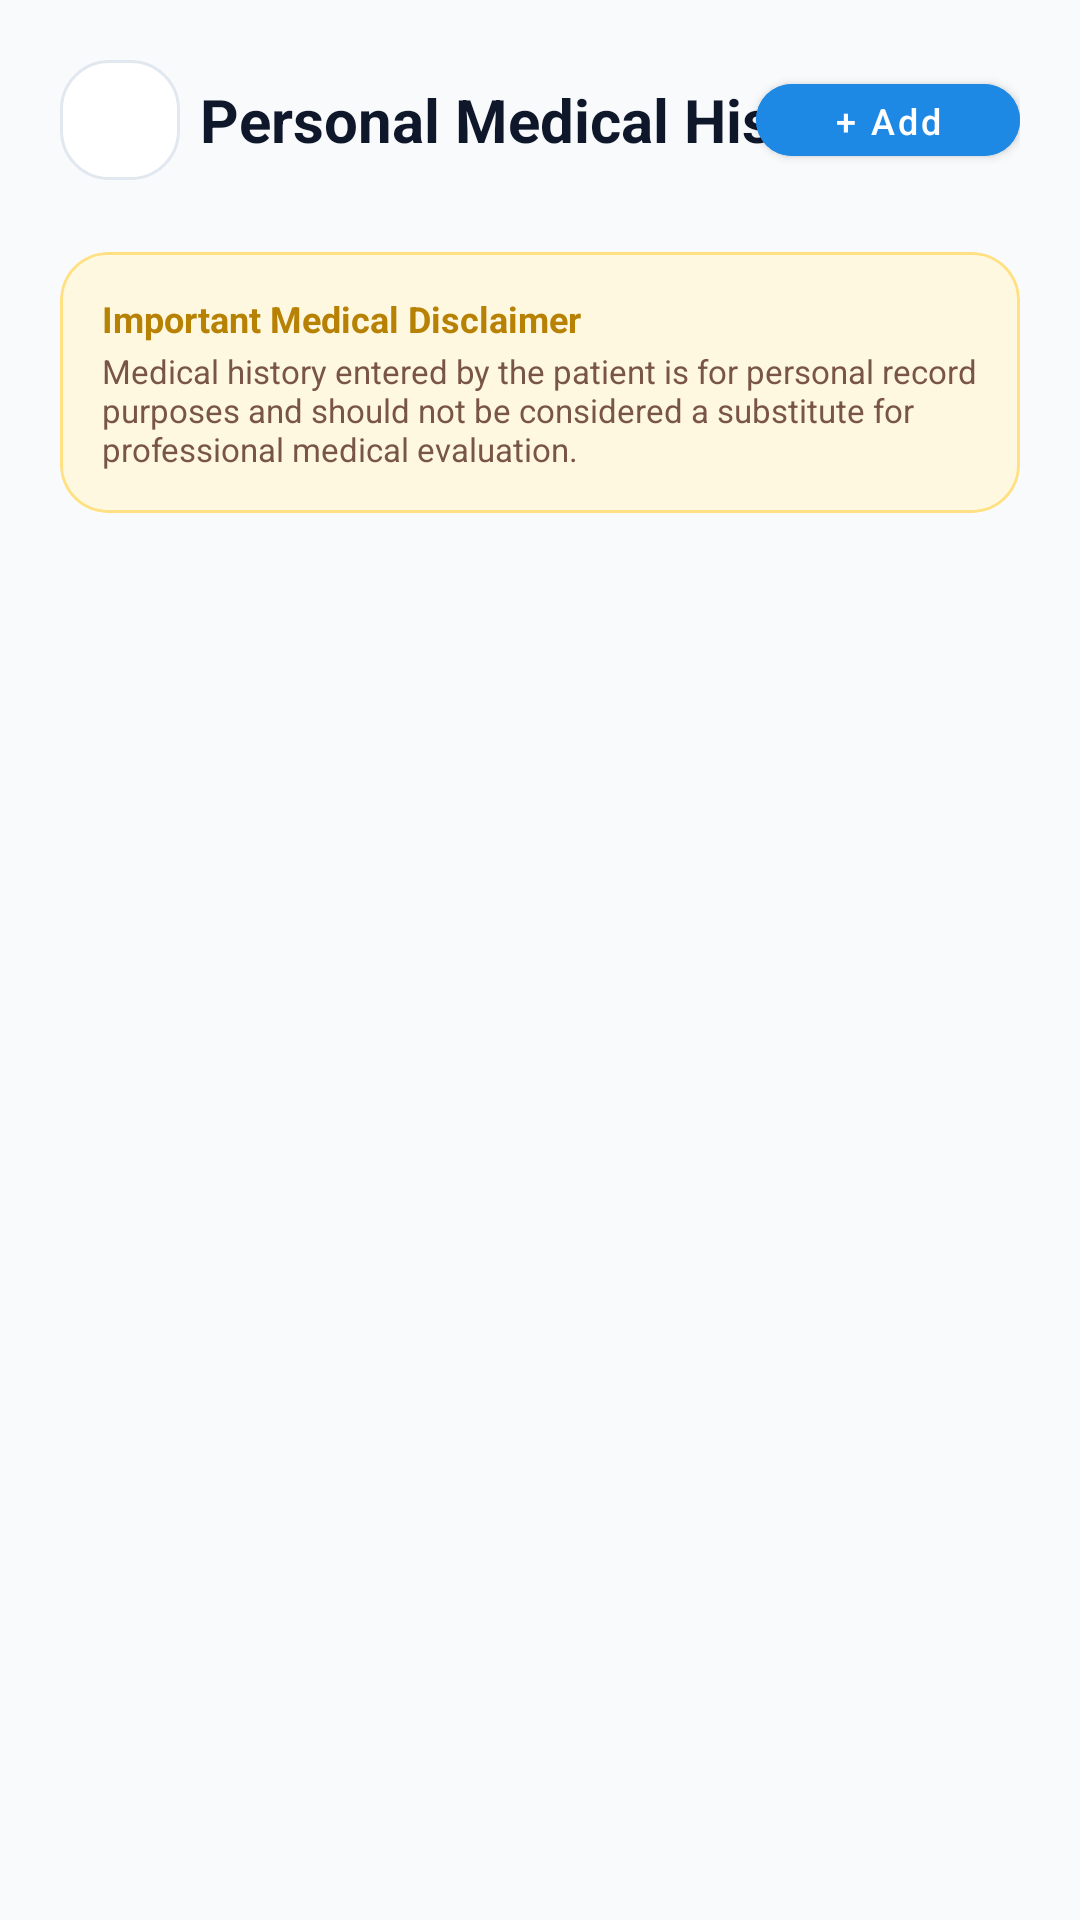

Here is an Android app screen rendered from its layout file. Give the layout XML and the strings, colors and styles it references.
<!-- AndroidManifest.xml: application theme Theme.MediCare -->
<!-- res/layout/activity_medical_history.xml -->
<?xml version="1.0" encoding="utf-8"?>
<androidx.constraintlayout.widget.ConstraintLayout xmlns:android="http://schemas.android.com/apk/res/android"
    xmlns:app="http://schemas.android.com/apk/res-auto"
    xmlns:tools="http://schemas.android.com/tools"
    android:id="@+id/rootMedicalHistory"
    android:layout_width="match_parent"
    android:layout_height="match_parent"
    android:background="@color/screen_bg_light"
    tools:context="com.medicarelk.app.activities.MedicalHistoryActivity">

    
    <RelativeLayout
        android:id="@+id/toolbarMedHistory"
        android:layout_width="match_parent"
        android:layout_height="wrap_content"
        android:padding="20dp"
        app:layout_constraintTop_toTopOf="parent">

        <ImageButton
            android:id="@+id/btnBack"
            android:layout_width="40dp"
            android:layout_height="40dp"
            android:layout_alignParentStart="true"
            android:background="@drawable/bg_white_card"
            android:contentDescription="@string/desc_back_button"
            android:src="@drawable/ic_arrow_back"
            app:tint="@color/text_primary" />

        <TextView
            android:layout_width="wrap_content"
            android:layout_height="wrap_content"
            android:layout_centerInParent="true"
            android:text="Personal Medical History"
            android:textColor="@color/text_primary"
            android:textSize="20sp"
            android:textStyle="bold" />

        <com.google.android.material.button.MaterialButton
            android:id="@+id/btnAddRecord"
            android:layout_width="wrap_content"
            android:layout_height="36dp"
            android:layout_alignParentEnd="true"
            android:layout_centerVertical="true"
            android:backgroundTint="@color/brand_blue"
            android:text="+ Add"
            android:textAllCaps="false"
            android:textColor="@color/white"
            android:textSize="12sp"
            app:cornerRadius="18dp" />
    </RelativeLayout>

    
    <com.google.android.material.card.MaterialCardView
        android:id="@+id/cardDisclaimer"
        android:layout_width="match_parent"
        android:layout_height="wrap_content"
        android:layout_marginHorizontal="20dp"
        android:layout_marginTop="4dp"
        app:cardBackgroundColor="#FFF8E1"
        app:cardCornerRadius="16dp"
        app:cardElevation="0dp"
        app:layout_constraintTop_toBottomOf="@id/toolbarMedHistory"
        app:strokeColor="#FFE082"
        app:strokeWidth="1dp">

        <LinearLayout
            android:layout_width="match_parent"
            android:layout_height="wrap_content"
            android:orientation="vertical"
            android:padding="14dp">

            <TextView
                android:layout_width="wrap_content"
                android:layout_height="wrap_content"
                android:text="Important Medical Disclaimer"
                android:textColor="#B78103"
                android:textSize="12sp"
                android:textStyle="bold" />

            <TextView
                android:layout_width="match_parent"
                android:layout_height="wrap_content"
                android:layout_marginTop="2dp"
                android:text="Medical history entered by the patient is for personal record purposes and should not be considered a substitute for professional medical evaluation."
                android:textColor="#795548"
                android:textSize="11sp" />
        </LinearLayout>
    </com.google.android.material.card.MaterialCardView>

    
    <androidx.recyclerview.widget.RecyclerView
        android:id="@+id/rvMedicalHistory"
        android:layout_width="match_parent"
        android:layout_height="0dp"
        android:clipToPadding="false"
        android:padding="20dp"
        app:layoutManager="androidx.recyclerview.widget.LinearLayoutManager"
        app:layout_constraintBottom_toBottomOf="parent"
        app:layout_constraintTop_toBottomOf="@id/cardDisclaimer" />

    
    <ProgressBar
        android:id="@+id/progressBarMedHistory"
        android:layout_width="wrap_content"
        android:layout_height="wrap_content"
        android:indeterminateTint="@color/brand_blue"
        android:visibility="gone"
        app:layout_constraintBottom_toBottomOf="parent"
        app:layout_constraintEnd_toEndOf="parent"
        app:layout_constraintStart_toStartOf="parent"
        app:layout_constraintTop_toBottomOf="@id/cardDisclaimer" />

    
    <LinearLayout
        android:id="@+id/layoutEmptyState"
        android:layout_width="wrap_content"
        android:layout_height="wrap_content"
        android:gravity="center"
        android:orientation="vertical"
        android:visibility="gone"
        app:layout_constraintBottom_toBottomOf="parent"
        app:layout_constraintEnd_toEndOf="parent"
        app:layout_constraintStart_toStartOf="parent"
        app:layout_constraintTop_toBottomOf="@id/cardDisclaimer">

        <ImageView
            android:layout_width="64dp"
            android:layout_height="64dp"
            android:contentDescription="No Records"
            android:src="@drawable/ic_health"
            app:tint="@color/brand_blue" />

        <TextView
            android:layout_width="wrap_content"
            android:layout_height="wrap_content"
            android:layout_marginTop="12dp"
            android:text="No medical records found."
            android:textColor="@color/text_secondary"
            android:textSize="16sp" />

        <TextView
            android:layout_width="wrap_content"
            android:layout_height="wrap_content"
            android:layout_marginTop="4dp"
            android:text="Tap '+ Add' to record a medical condition."
            android:textColor="@color/text_secondary"
            android:textSize="13sp" />
    </LinearLayout>

</androidx.constraintlayout.widget.ConstraintLayout>
<!-- resources referenced by this layout -->
<resources>
  <color name="brand_blue">#1E88E5</color>
  <color name="screen_bg_light">#F8FAFC</color>
  <color name="text_primary">#0F172A</color>
  <color name="text_secondary">#64748B</color>
  <color name="white">#FFFFFF</color>
  <!-- drawable bg_white_card (drawable) -->
  <?xml version="1.0" encoding="utf-8"?>
  <shape xmlns:android="http://schemas.android.com/apk/res/android"
      android:shape="rectangle">
      <solid android:color="@color/white" />
      <stroke
          android:width="1dp"
          android:color="#E2E8F0" />
      <corners android:radius="16dp" />
  </shape>
  <!-- drawable ic_health (drawable) -->
  <?xml version="1.0" encoding="utf-8"?>
  <vector xmlns:android="http://schemas.android.com/apk/res/android"
      android:width="24dp"
      android:height="24dp"
      android:viewportWidth="24"
      android:viewportHeight="24">
      <path
          android:fillColor="@color/text_secondary"
          android:pathData="M12,21.35l-1.45,-1.32C5.4,15.36 2,12.28 2,8.5 2,5.42 4.42,3 7.5,3c1.74,0 3.41,0.81 4.5,2.09C13.09,3.81 14.76,3 16.5,3 19.58,3 22,5.42 22,8.5c0,3.78 -3.4,6.86 -8.55,11.54L12,21.35z" />
  </vector>
  <string name="desc_back_button">Back</string>
  <style name="Theme.MediCare" parent="Base.Theme.MediCare" />
  <style name="Base.Theme.MediCare" parent="Theme.MaterialComponents.DayNight.NoActionBar">
          
          <item name="colorPrimary">@color/primary_teal</item>
          <item name="colorPrimaryVariant">@color/primary_teal_dark</item>
          <item name="colorOnPrimary">@color/white</item>
          <item name="colorSecondary">@color/accent_teal</item>
          <item name="colorOnSecondary">@color/white</item>
  
          
          <item name="android:statusBarColor">@android:color/transparent</item>
          <item name="android:windowLightStatusBar">false</item>
      </style>
  <color name="primary_teal">#0D9488</color>
  <color name="primary_teal_dark">#0F766E</color>
  <color name="accent_teal">#06B6D4</color>
</resources>
